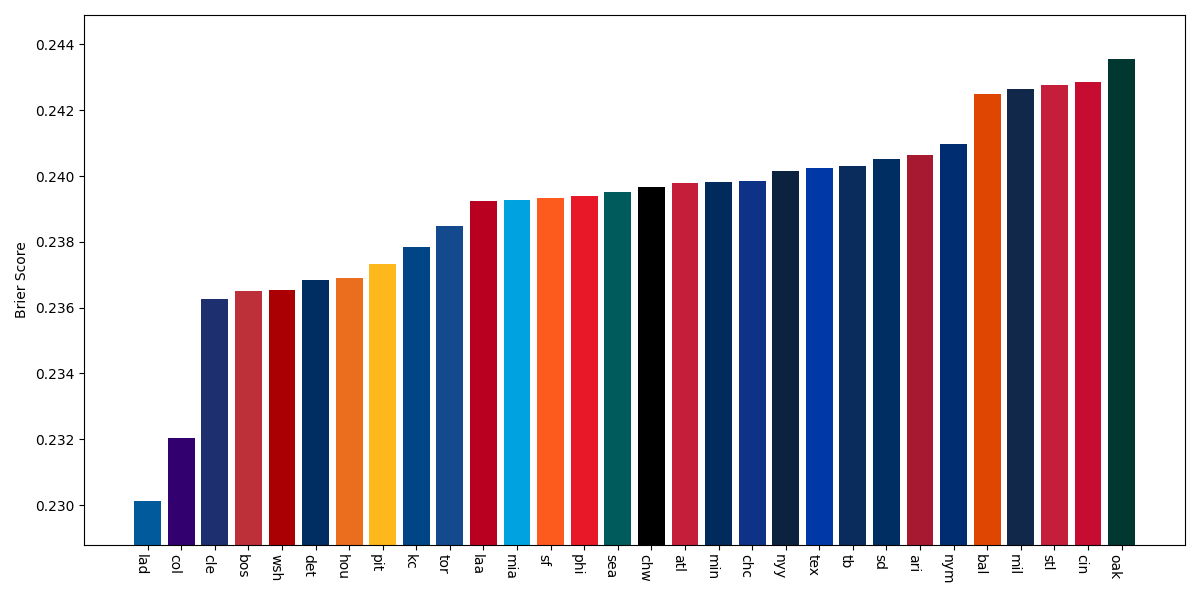

The data file committed next to this chart (first rows):
team, brier_score
lad, 0.2301
col, 0.232
cle, 0.2363
bos, 0.2365
wsh, 0.2365
det, 0.2368
hou, 0.2369
pit, 0.2373
kc, 0.2379
tor, 0.2385
laa, 0.2393
mia, 0.2393
sf, 0.2393
phi, 0.2394
sea, 0.2395
chw, 0.2397
atl, 0.2398
min, 0.2398
chc, 0.2399
nyy, 0.2402
tex, 0.2402
tb, 0.2403
sd, 0.2405
ari, 0.2406
nym, 0.241
bal, 0.2425
mil, 0.2426
stl, 0.2428
cin, 0.2429
oak, 0.2436
